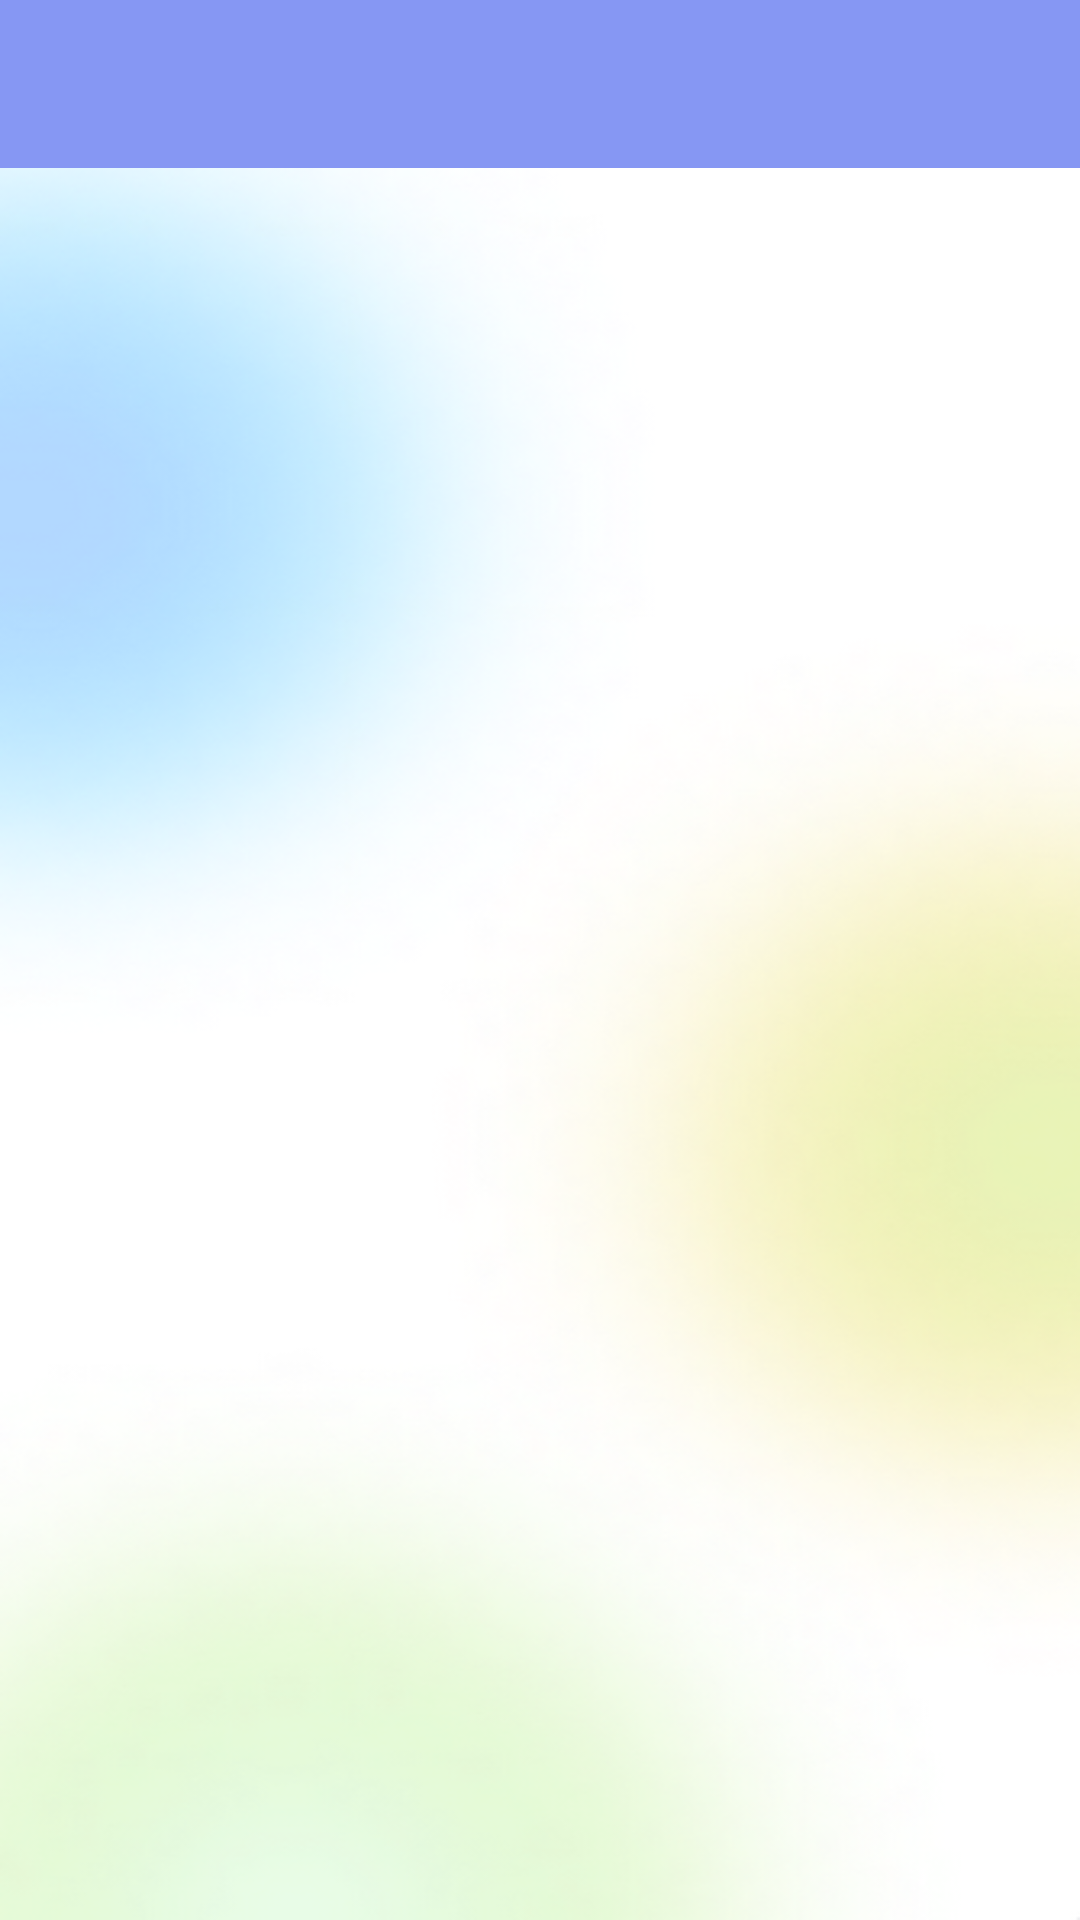

Here is an Android app screen rendered from its layout file. Give the layout XML and the strings, colors and styles it references.
<!-- AndroidManifest.xml: activity theme Theme.Averysync.NoActionBar -->
<!-- res/layout/activity_task.xml -->
<?xml version="1.0" encoding="utf-8"?>
<LinearLayout xmlns:android="http://schemas.android.com/apk/res/android"
    xmlns:app="http://schemas.android.com/apk/res-auto"
    xmlns:tools="http://schemas.android.com/tools"
    android:layout_width="match_parent"
    android:layout_height="match_parent"
    android:orientation="vertical"
    tools:context=".activities.TaskActivity">

    <com.google.android.material.appbar.AppBarLayout
        android:layout_width="match_parent"
        android:layout_height="wrap_content"
        android:theme="@style/Theme.Averysync.OverlayAppBar">

        <androidx.appcompat.widget.Toolbar
            android:id="@+id/task_activity_toolbar"
            android:layout_width="match_parent"
            android:layout_height="?attr/actionBarSize"
            android:background="@color/color_toolbar"
            app:popupTheme="@style/Theme.Averysync.OverlayPopUp"/>

    </com.google.android.material.appbar.AppBarLayout>

    <LinearLayout
        android:layout_width="match_parent"
        android:layout_height="match_parent"
        android:padding="@dimen/itm_brd_cntnt_pdng"
        android:background="@drawable/splash_bg">

        <androidx.recyclerview.widget.RecyclerView
            android:id="@+id/task_actv_rec_view"
            android:layout_width="match_parent"
            android:layout_height="match_parent"/>

    </LinearLayout>
</LinearLayout>
<!-- resources referenced by this layout -->
<resources>
  <color name="color_toolbar">#8697F3</color>
  <dimen name="itm_brd_cntnt_pdng">12dp</dimen>
  <!-- drawable splash_bg: png bitmap (drawable, 150106 bytes) -->
  <style name="Theme.Averysync.OverlayAppBar" parent="ThemeOverlay.AppCompat.Dark.ActionBar">
      </style>
  <style name="Theme.Averysync.OverlayPopUp" parent="ThemeOverlay.AppCompat.Light">
      </style>
  <style name="Theme.Averysync.NoActionBar">
          <item name="windowActionBar">false</item>
          <item name="windowNoTitle">true</item>
      </style>
</resources>
